Labelled photos from "dataset_balanced", an image-classification folder in TakanashaTaryu/Osteosarcoma-Histopathology-Classification. The possible labels are: non-tumor, non-viable tumor, viable tumor.

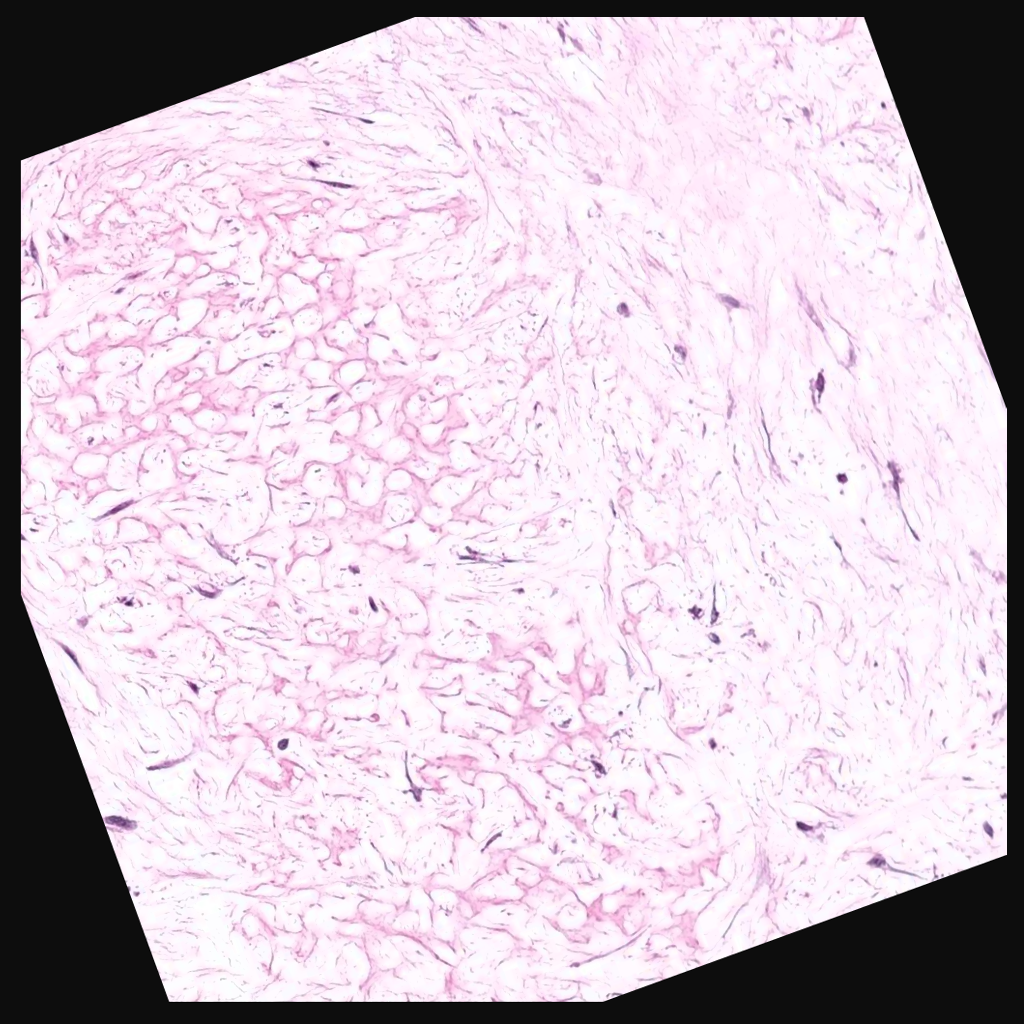
Label: non-viable tumor

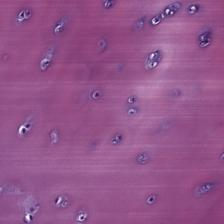
Label: non-tumor

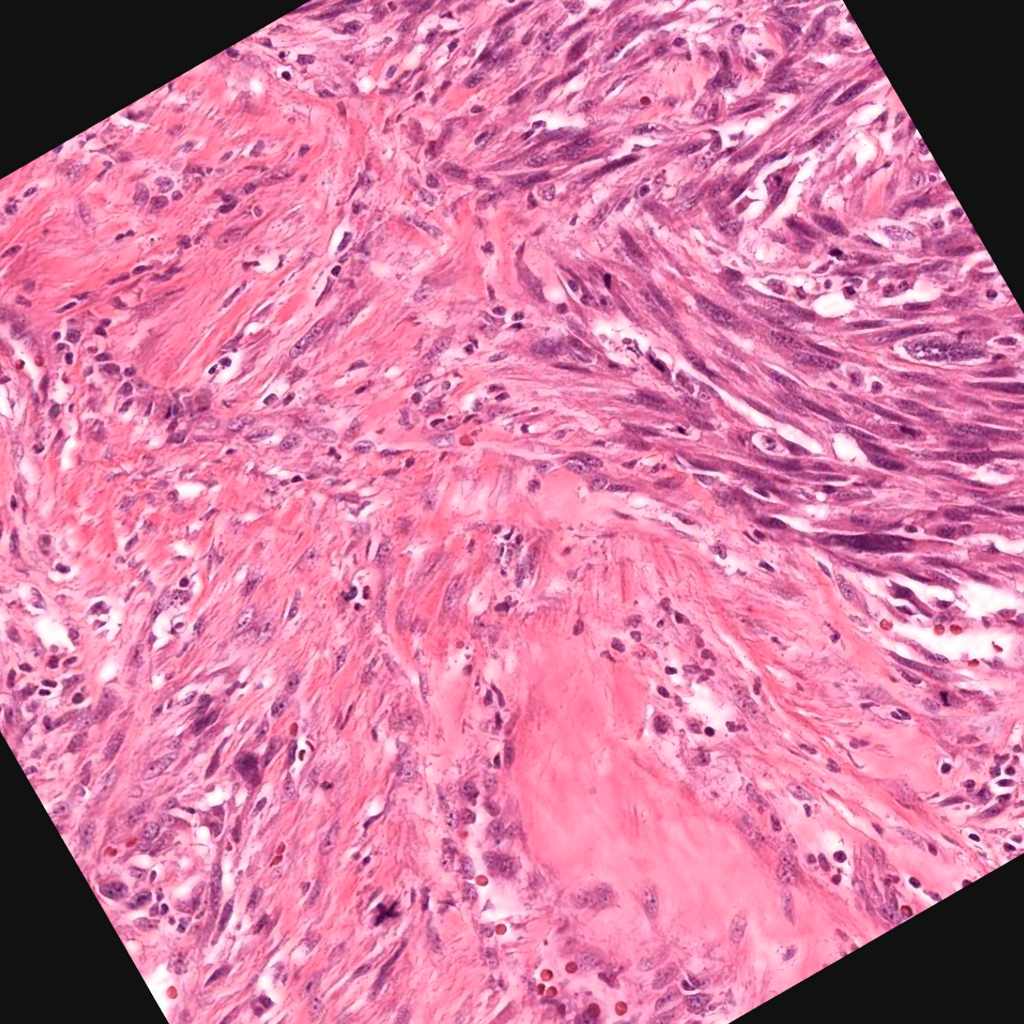
Label: viable tumor

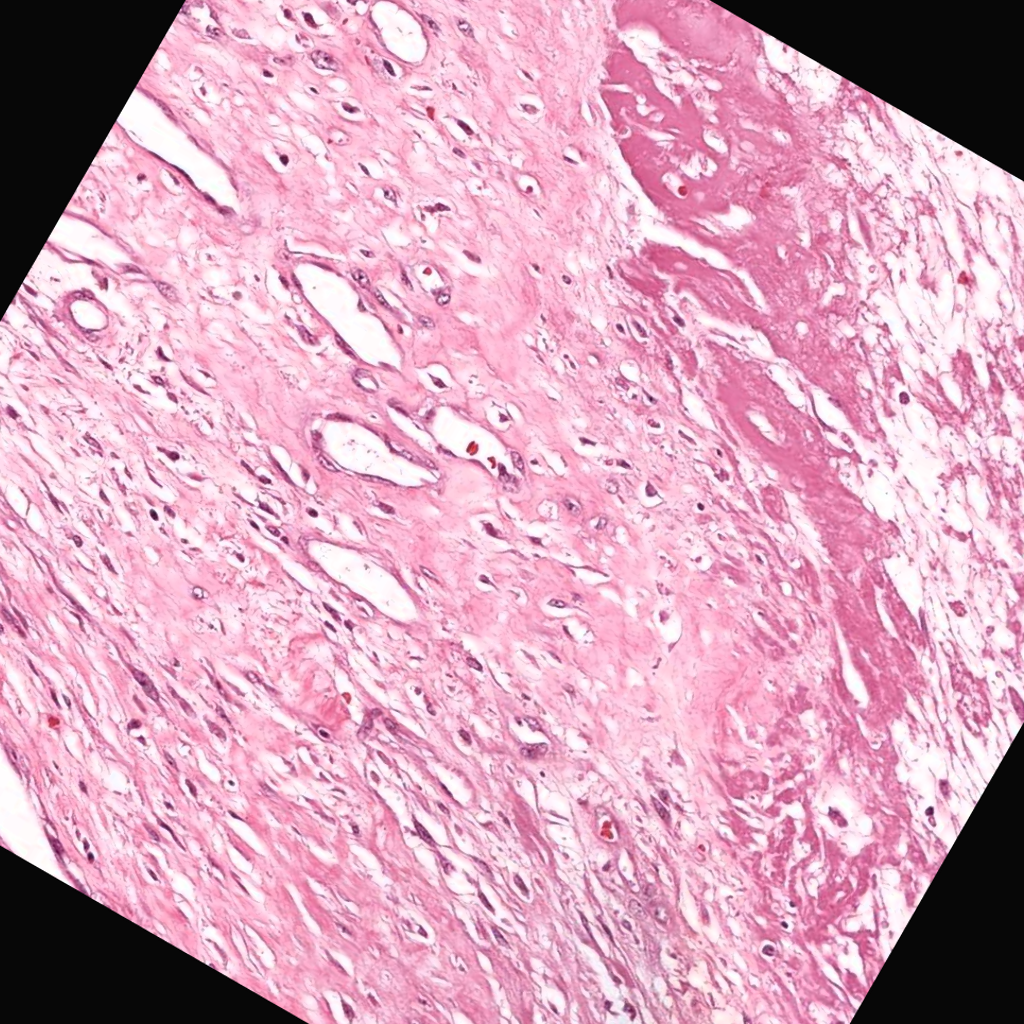
Label: non-viable tumor

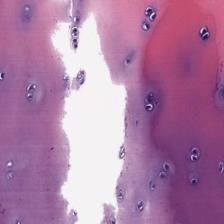
Label: non-tumor

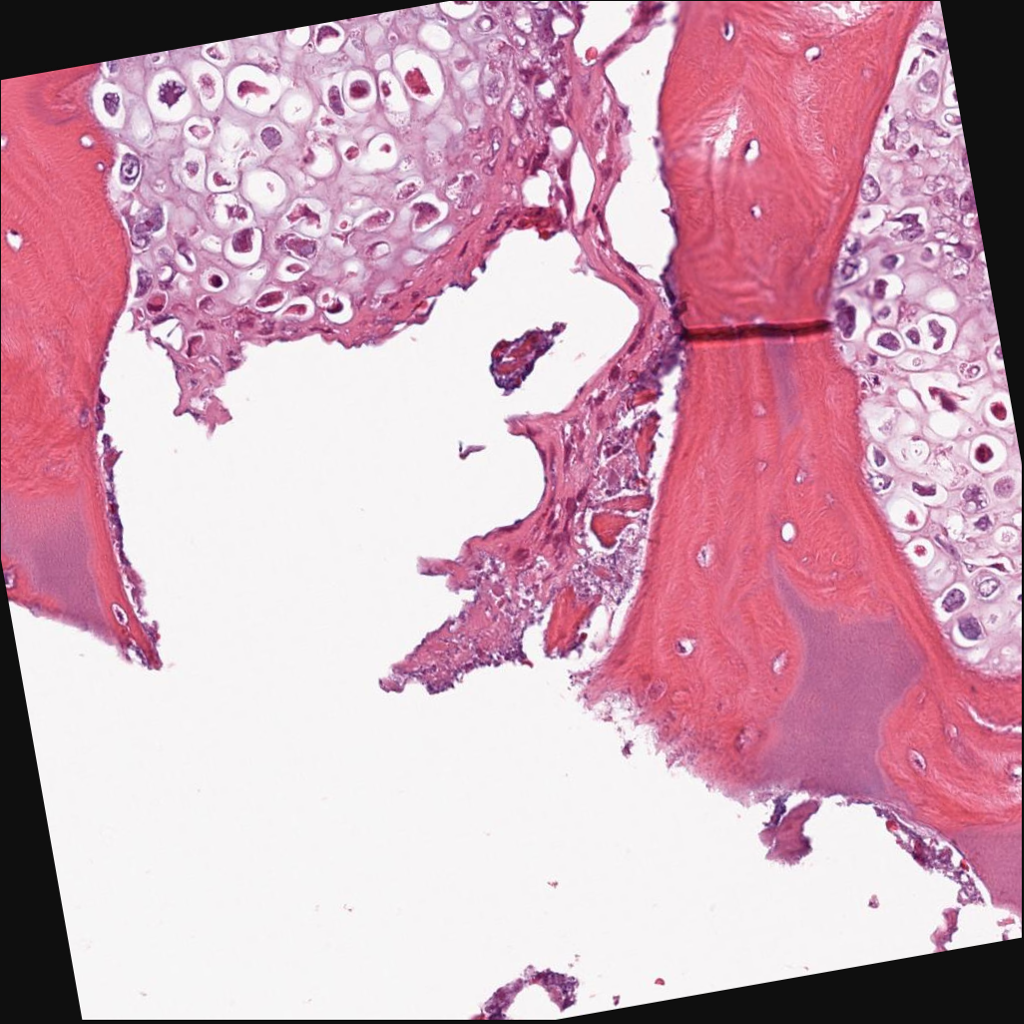
Label: viable tumor
